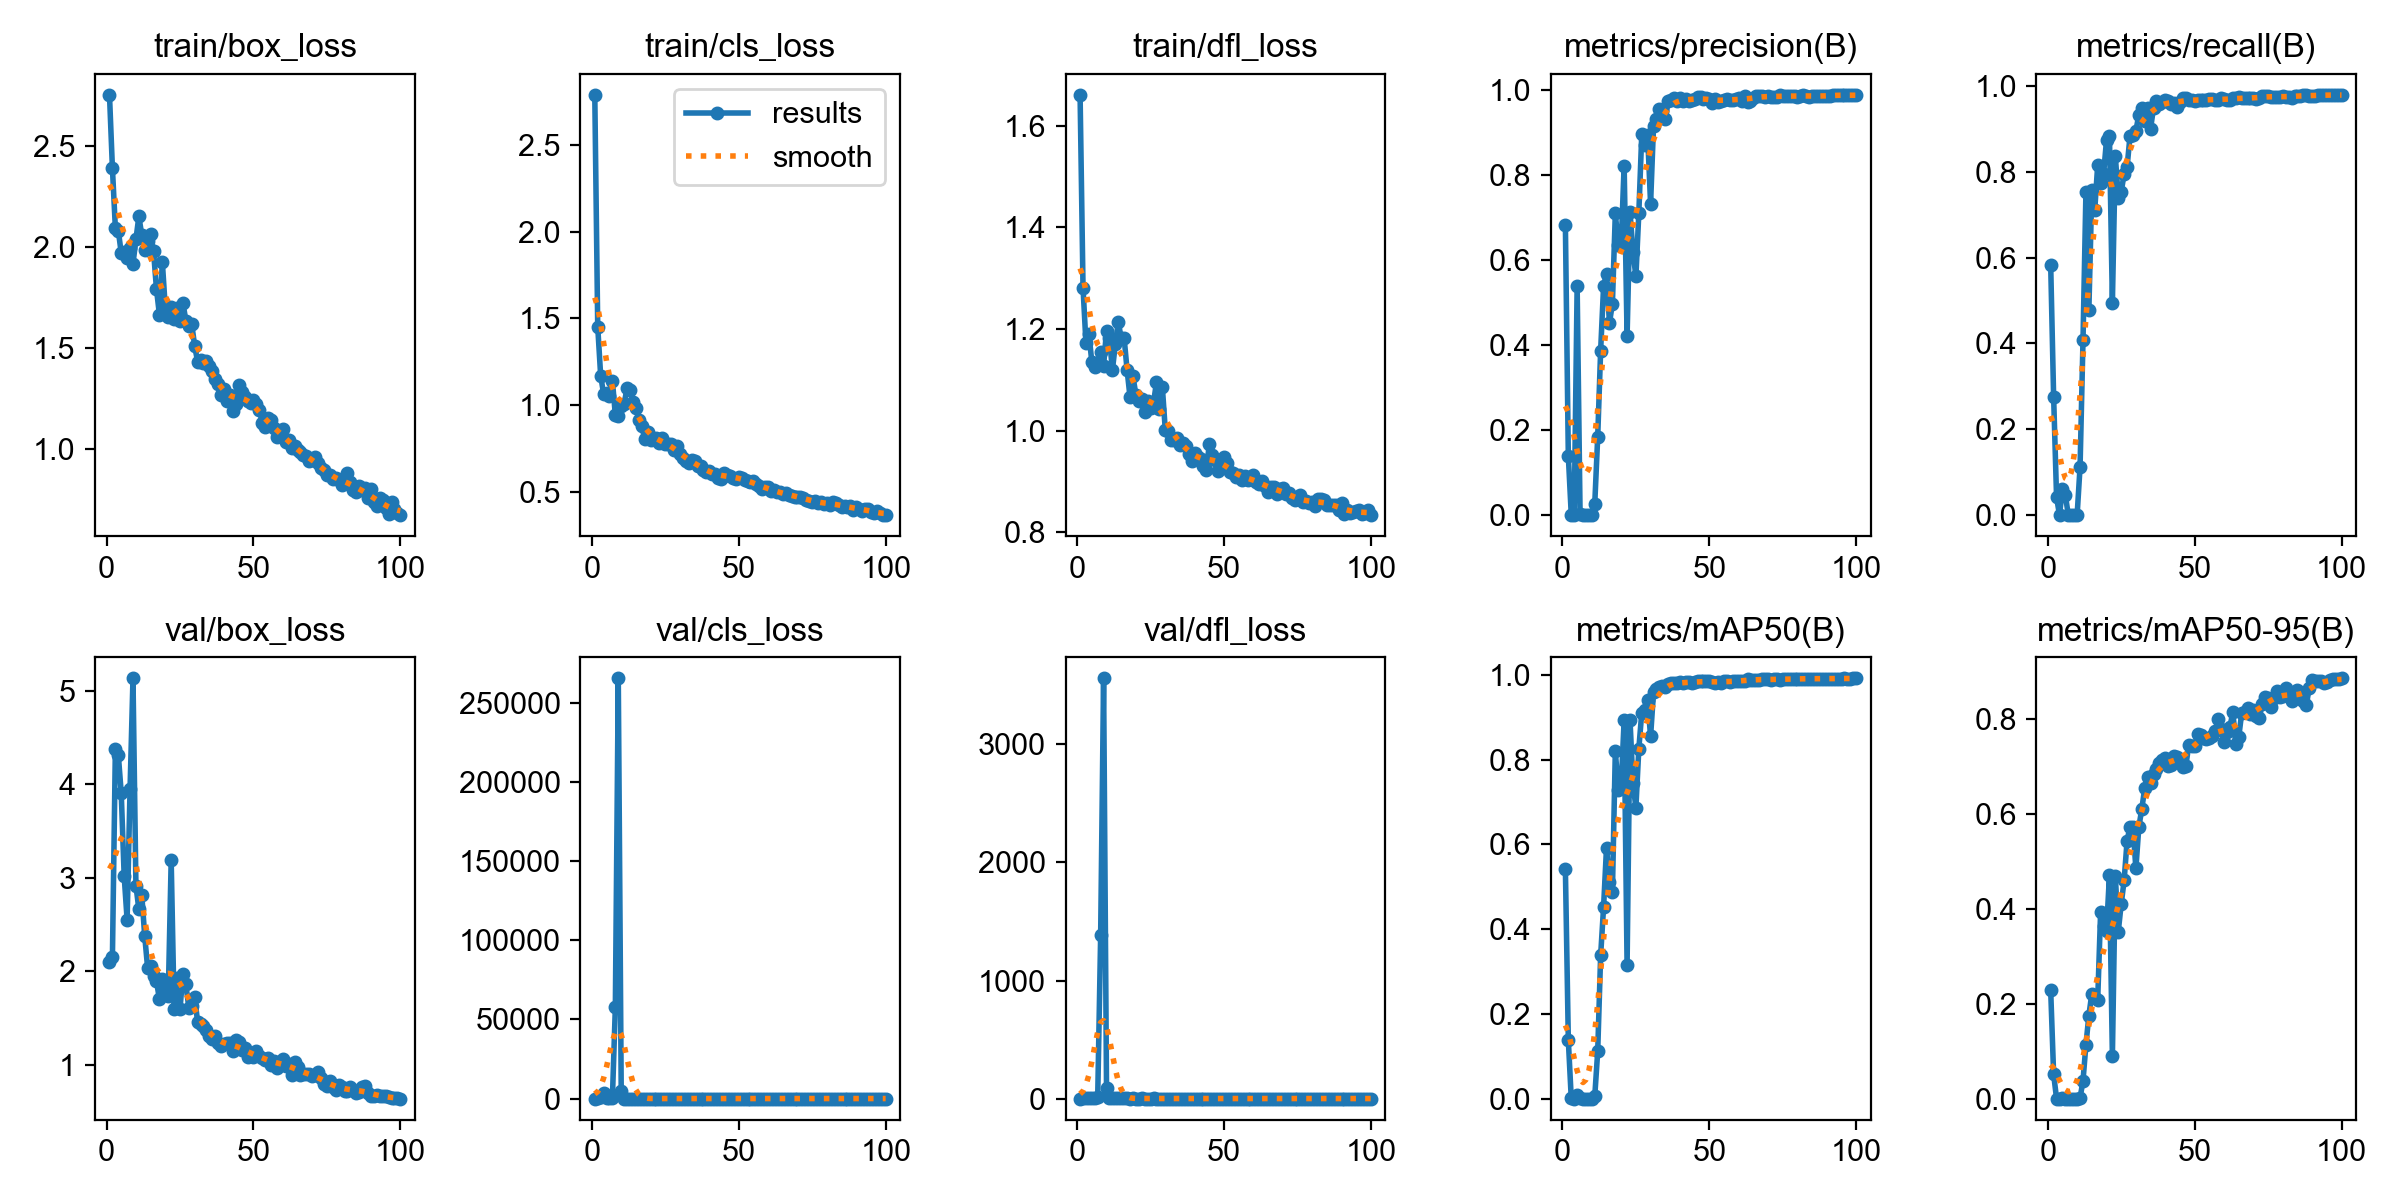

Source data for this figure (header and first rows):
epoch, time, train/box_loss, train/cls_loss, train/dfl_loss, metrics/precision(B), metrics/recall(B), metrics/mAP50(B), metrics/mAP50-95(B), val/box_loss, val/cls_loss, val/dfl_loss, lr/pg0, lr/pg1, lr/pg2
1, 600.5, 2.754, 2.787, 1.661, 0.6817, 0.5833, 0.5414, 0.2282, 2.092, 7.349, 1.185, 0.0001, 0.0001, 0.0001
2, 1226, 2.39, 1.452, 1.282, 0.1391, 0.2762, 0.1379, 0.05118, 2.153, 30.63, 1.27, 0.0002122, 0.0002122, 0.0002122
3, 1849, 2.096, 1.17, 1.172, 0.00057, 0.04167, 0.00012, 2e-05, 4.376, 1275, 5.156, 0.0003222, 0.0003222, 0.0003222
4, 2461, 2.083, 1.065, 1.19, 0, 0, 0, 0, 4.317, 3799, 6.797, 0.0004298, 0.0004298, 0.0004298
5, 3076, 1.971, 1.071, 1.135, 0.5378, 0.06178, 0.00792, 0.00114, 3.904, 170.9, 5.94, 0.0005352, 0.0005352, 0.0005352
6, 3686, 1.977, 1.051, 1.126, 0.00167, 0.04583, 0.00022, 2e-05, 3.018, 75.99, 3.379, 0.0006384, 0.0006384, 0.0006384
7, 4299, 1.945, 1.141, 1.133, 0, 0, 0, 0, 2.55, 449.1, 16, 0.0007393, 0.0007393, 0.0007393
8, 4908, 1.996, 0.9426, 1.155, 0, 0, 0, 0, 3.948, 57838, 1382, 0.0008379, 0.0008379, 0.0008379
9, 5502, 1.918, 0.9375, 1.128, 0, 0, 0, 0, 5.133, 265397, 3559, 0.0009342, 0.0009342, 0.0009342
10, 6119, 2.039, 0.9941, 1.197, 0, 0, 0, 0, 2.915, 4476, 86.47, 0.001028, 0.001028, 0.001028
11, 6732, 2.153, 1.007, 1.182, 0.02658, 0.1126, 0.00566, 0.00158, 2.662, 28.45, 1.638, 0.00112, 0.00112, 0.00112
12, 7355, 2.059, 1.102, 1.119, 0.1836, 0.4077, 0.1111, 0.03722, 2.813, 7.354, 1.801, 0.00121, 0.00121, 0.00121
13, 7988, 1.984, 1.086, 1.171, 0.3868, 0.7534, 0.3379, 0.1139, 2.372, 2.495, 1.575, 0.001259, 0.001259, 0.001259
14, 8607, 2.033, 1.019, 1.214, 0.5384, 0.4791, 0.4521, 0.1749, 2.029, 1.41, 1.391, 0.001245, 0.001245, 0.001245
15, 9216, 2.067, 0.9855, 1.182, 0.5675, 0.7572, 0.5923, 0.2211, 2.055, 1.522, 1.375, 0.001231, 0.001231, 0.001231
16, 9842, 1.979, 0.917, 1.182, 0.4519, 0.7118, 0.5111, 0.2117, 1.951, 1.3, 1.265, 0.001217, 0.001217, 0.001217
17, 10461, 1.792, 0.8809, 1.12, 0.4965, 0.8155, 0.4867, 0.2076, 1.894, 1.294, 1.226, 0.001203, 0.001203, 0.001203
18, 11088, 1.666, 0.804, 1.066, 0.7092, 0.7739, 0.8207, 0.3941, 1.698, 1.055, 1.145, 0.001189, 0.001189, 0.001189
19, 11713, 1.925, 0.8484, 1.107, 0.6339, 0.7947, 0.7273, 0.3629, 1.916, 0.9217, 1.214, 0.001174, 0.001174, 0.001174
20, 12332, 1.699, 0.7978, 1.07, 0.6375, 0.8737, 0.7409, 0.3531, 1.831, 0.8645, 1.139, 0.00116, 0.00116, 0.00116
21, 12953, 1.653, 0.808, 1.059, 0.8216, 0.8845, 0.8929, 0.4704, 1.73, 0.83, 1.115, 0.001146, 0.001146, 0.001146
22, 13588, 1.704, 0.8097, 1.063, 0.4201, 0.495, 0.3154, 0.08861, 3.186, 1.582, 2.338, 0.001132, 0.001132, 0.001132
23, 14214, 1.646, 0.785, 1.036, 0.7127, 0.8373, 0.8931, 0.4695, 1.598, 1.005, 1.043, 0.001118, 0.001118, 0.001118
24, 14854, 1.7, 0.8106, 1.059, 0.6189, 0.7399, 0.7439, 0.3514, 1.929, 1.241, 1.134, 0.001104, 0.001104, 0.001104
25, 15481, 1.633, 0.7793, 1.045, 0.5611, 0.7529, 0.687, 0.4099, 1.593, 1.02, 1.049, 0.001089, 0.001089, 0.001089
26, 16103, 1.724, 0.7772, 1.055, 0.7105, 0.7953, 0.8263, 0.4595, 1.972, 0.9114, 1.212, 0.001075, 0.001075, 0.001075
27, 16723, 1.637, 0.7759, 1.095, 0.8958, 0.8107, 0.9112, 0.5428, 1.857, 0.8109, 1.14, 0.001061, 0.001061, 0.001061
28, 17341, 1.61, 0.7424, 1.042, 0.8696, 0.8832, 0.9163, 0.5732, 1.608, 0.7589, 1.033, 0.001047, 0.001047, 0.001047
29, 17953, 1.62, 0.7649, 1.086, 0.8929, 0.8851, 0.9401, 0.5723, 1.63, 0.7931, 1.027, 0.001033, 0.001033, 0.001033
30, 18581, 1.511, 0.7192, 1.002, 0.7319, 0.8948, 0.855, 0.4849, 1.72, 0.8528, 1.061, 0.001019, 0.001019, 0.001019
31, 19204, 1.434, 0.6969, 1, 0.9149, 0.9333, 0.959, 0.5718, 1.455, 0.7491, 0.9813, 0.001005, 0.001005, 0.001005
32, 19832, 1.443, 0.6799, 0.9823, 0.9301, 0.9482, 0.968, 0.6098, 1.436, 0.6799, 0.982, 0.0009904, 0.0009904, 0.0009904
33, 20452, 1.426, 0.6695, 0.9814, 0.9556, 0.9176, 0.9712, 0.6534, 1.408, 0.6651, 0.9761, 0.0009763, 0.0009763, 0.0009763
34, 21099, 1.435, 0.687, 0.9863, 0.9505, 0.9494, 0.9738, 0.6782, 1.365, 0.6692, 0.9667, 0.0009621, 0.0009621, 0.0009621
35, 21734, 1.413, 0.677, 0.9724, 0.9304, 0.9005, 0.9705, 0.665, 1.307, 0.7037, 0.9481, 0.000948, 0.000948, 0.000948
36, 22362, 1.387, 0.6525, 0.975, 0.9727, 0.9493, 0.9792, 0.684, 1.272, 0.6393, 0.9409, 0.0009339, 0.0009339, 0.0009339
37, 22985, 1.349, 0.6474, 0.9708, 0.9765, 0.9646, 0.9815, 0.6947, 1.311, 0.6125, 0.9521, 0.0009197, 0.0009197, 0.0009197
38, 23619, 1.322, 0.6285, 0.9539, 0.9796, 0.9577, 0.9806, 0.7074, 1.231, 0.598, 0.9302, 0.0009056, 0.0009056, 0.0009056
39, 24240, 1.27, 0.6174, 0.9413, 0.9737, 0.9622, 0.9816, 0.7134, 1.195, 0.5876, 0.9242, 0.0008914, 0.0008914, 0.0008914
40, 24871, 1.299, 0.6202, 0.9552, 0.9794, 0.9676, 0.9827, 0.7177, 1.215, 0.5803, 0.9224, 0.0008773, 0.0008773, 0.0008773
41, 25481, 1.239, 0.6067, 0.9481, 0.9734, 0.9655, 0.9807, 0.7008, 1.235, 0.5834, 0.9213, 0.0008631, 0.0008631, 0.0008631
42, 26113, 1.268, 0.6044, 0.9435, 0.978, 0.9574, 0.9834, 0.7024, 1.229, 0.5696, 0.9243, 0.000849, 0.000849, 0.000849
43, 26723, 1.189, 0.5793, 0.9308, 0.9724, 0.96, 0.9825, 0.7226, 1.141, 0.5458, 0.9076, 0.0008348, 0.0008348, 0.0008348
44, 27343, 1.227, 0.5734, 0.9226, 0.9755, 0.9519, 0.9811, 0.7206, 1.261, 0.5741, 0.9283, 0.0008207, 0.0008207, 0.0008207
45, 27956, 1.318, 0.6123, 0.9744, 0.9785, 0.9624, 0.9824, 0.7152, 1.24, 0.5769, 0.9255, 0.0008065, 0.0008065, 0.0008065
46, 28608, 1.285, 0.5968, 0.9517, 0.9817, 0.972, 0.9851, 0.699, 1.161, 0.5554, 0.9176, 0.0007924, 0.0007924, 0.0007924
47, 29235, 1.26, 0.5935, 0.942, 0.9834, 0.9714, 0.9849, 0.7009, 1.18, 0.5546, 0.925, 0.0007782, 0.0007782, 0.0007782
48, 29858, 1.238, 0.5835, 0.921, 0.9792, 0.9678, 0.9851, 0.745, 1.077, 0.5255, 0.8998, 0.0007641, 0.0007641, 0.0007641
49, 30474, 1.229, 0.5772, 0.9411, 0.9797, 0.9677, 0.9854, 0.7423, 1.112, 0.5215, 0.899, 0.0007499, 0.0007499, 0.0007499
50, 31100, 1.244, 0.5861, 0.9482, 0.9787, 0.9662, 0.9849, 0.742, 1.084, 0.5309, 0.892, 0.0007358, 0.0007358, 0.0007358
51, 31733, 1.223, 0.5803, 0.9362, 0.9682, 0.9665, 0.9837, 0.7675, 1.144, 0.5566, 0.9037, 0.0007216, 0.0007216, 0.0007216
52, 32368, 1.196, 0.5703, 0.9185, 0.9775, 0.9667, 0.9821, 0.7669, 1.087, 0.5445, 0.8894, 0.0007075, 0.0007075, 0.0007075
53, 32984, 1.133, 0.5647, 0.9163, 0.9717, 0.9665, 0.9824, 0.7602, 1.068, 0.5397, 0.8866, 0.0006934, 0.0006934, 0.0006934
54, 33615, 1.113, 0.5574, 0.9095, 0.9739, 0.9673, 0.982, 0.7569, 1.045, 0.5259, 0.8848, 0.0006792, 0.0006792, 0.0006792
55, 34233, 1.154, 0.5612, 0.9128, 0.9755, 0.97, 0.9852, 0.7587, 1.067, 0.5268, 0.8875, 0.0006651, 0.0006651, 0.0006651
56, 34873, 1.144, 0.549, 0.9033, 0.9777, 0.969, 0.9851, 0.7638, 0.9988, 0.5049, 0.8766, 0.0006509, 0.0006509, 0.0006509
57, 35476, 1.105, 0.5334, 0.9114, 0.9752, 0.9679, 0.9841, 0.7736, 1.038, 0.5015, 0.8818, 0.0006368, 0.0006368, 0.0006368
58, 36098, 1.063, 0.5184, 0.9033, 0.9748, 0.9664, 0.9847, 0.7994, 0.9589, 0.4912, 0.8732, 0.0006226, 0.0006226, 0.0006226
59, 36717, 1.088, 0.5277, 0.906, 0.9779, 0.972, 0.9857, 0.7783, 1.031, 0.5017, 0.8827, 0.0006085, 0.0006085, 0.0006085
60, 37335, 1.101, 0.5293, 0.9125, 0.9796, 0.9686, 0.9848, 0.7512, 1.056, 0.5037, 0.8857, 0.0005943, 0.0005943, 0.0005943
... 40 more rows
